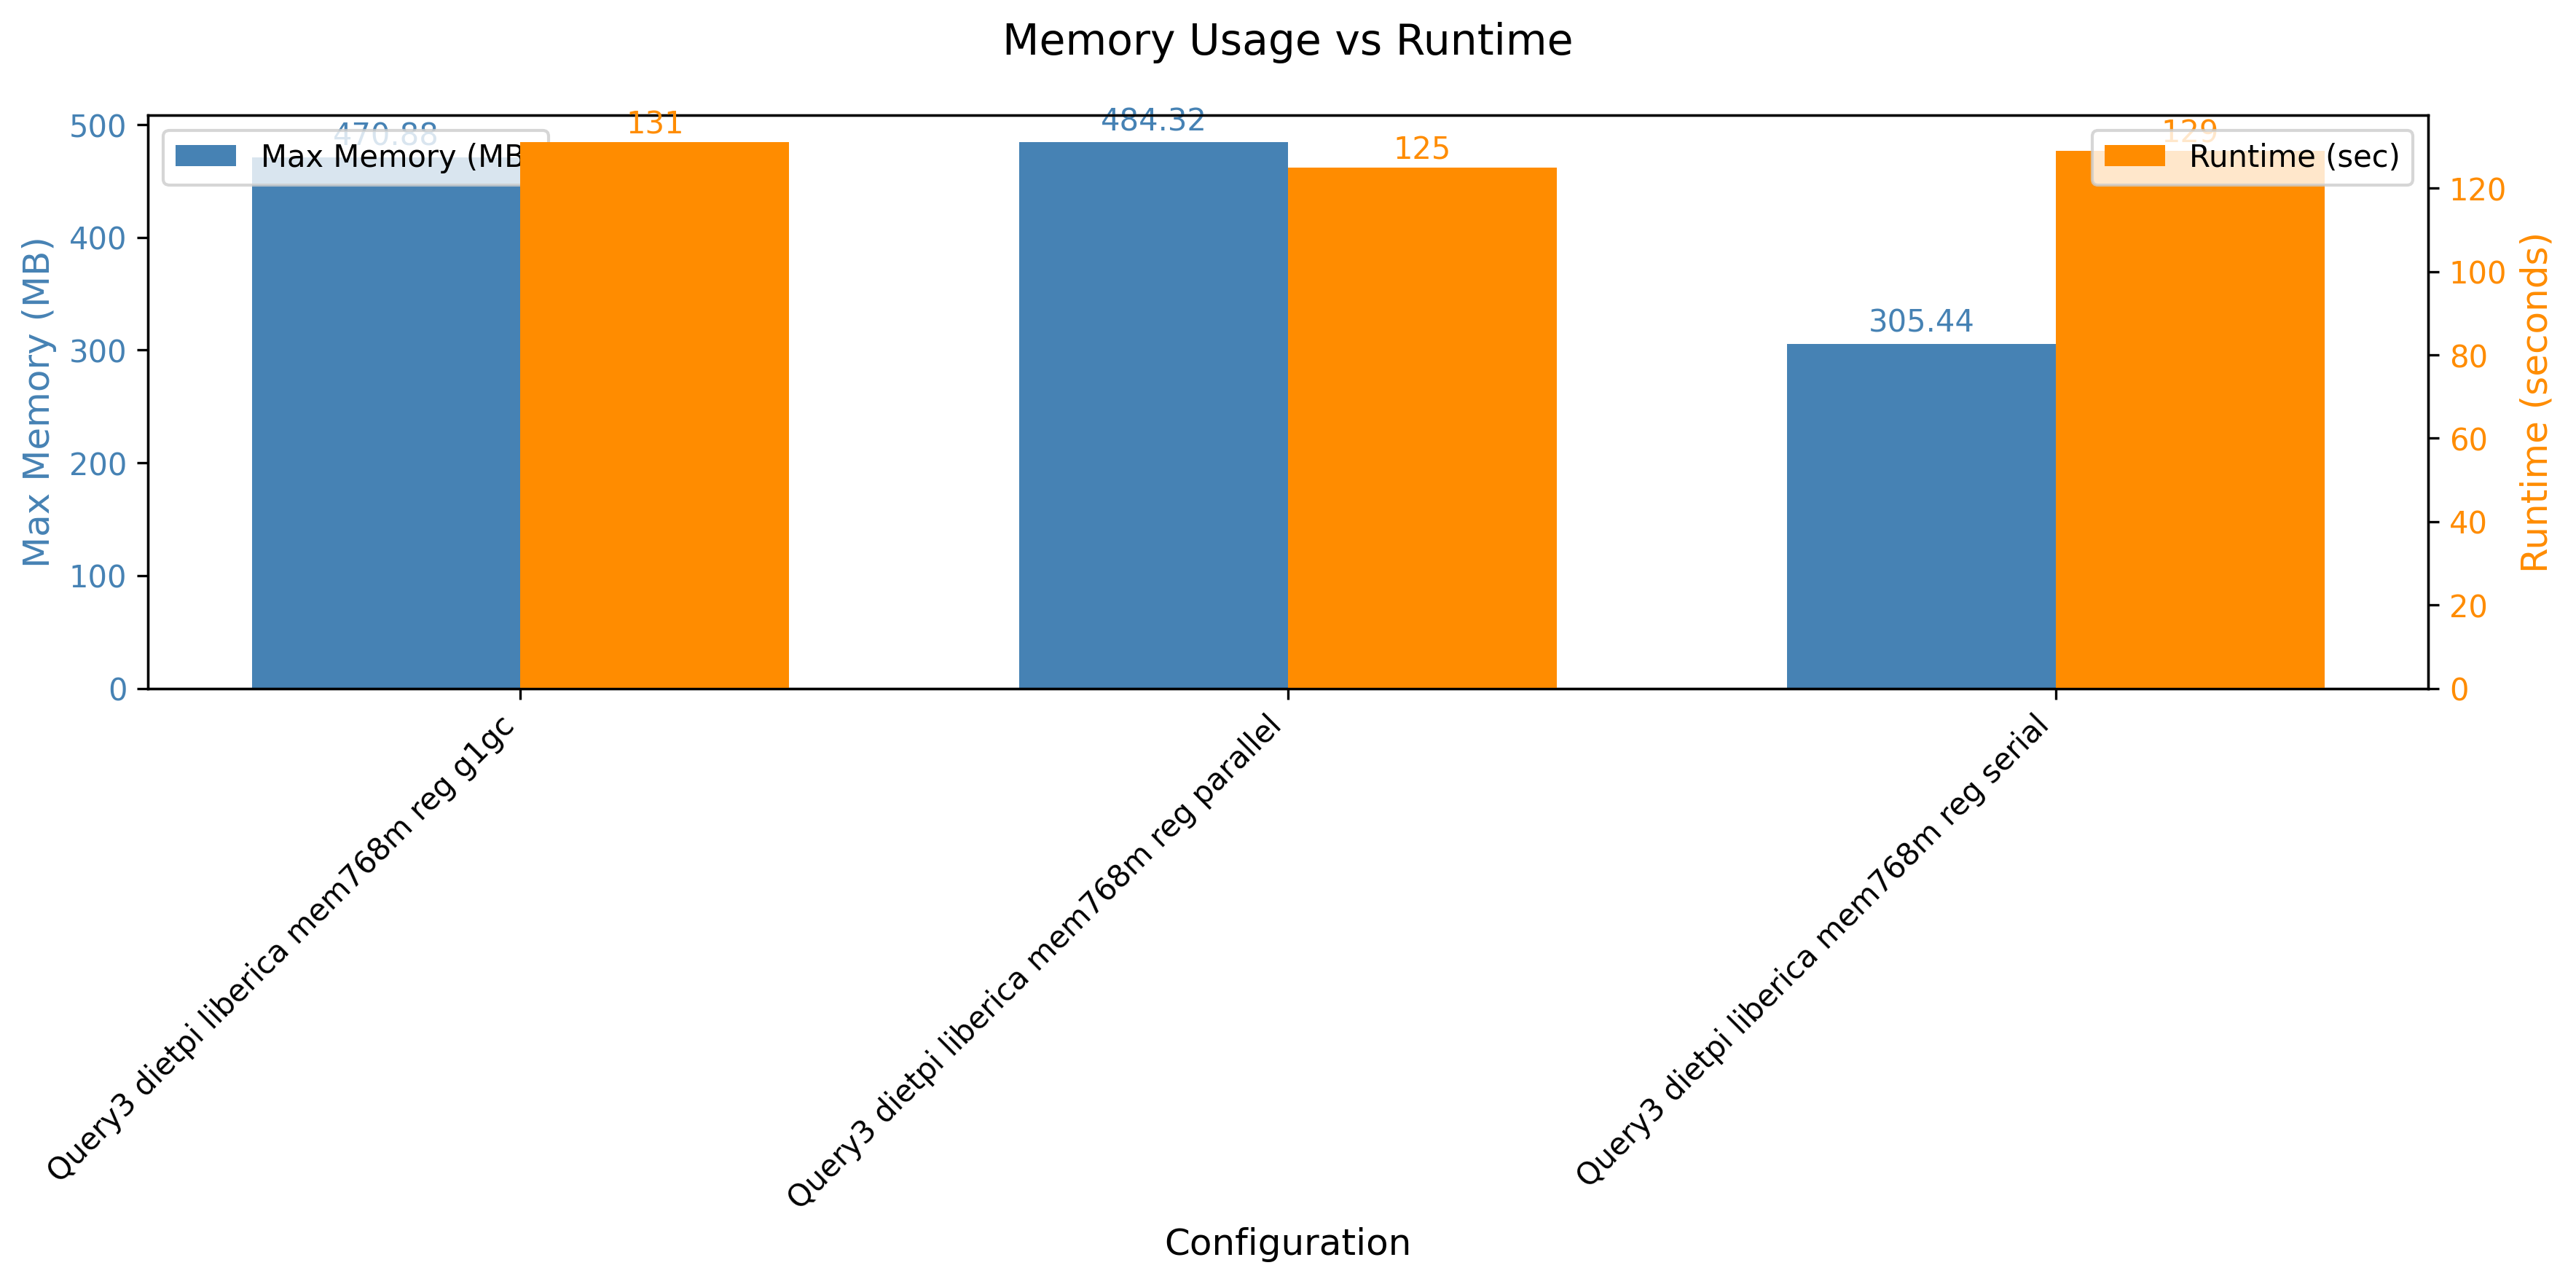

Data behind this chart, as committed beside it:
header, maxmem, runtime
Query3 dietpi liberica mem768m reg g1gc, 482184, 131
Query3 dietpi liberica mem768m reg paral…, 495940, 125
Query3 dietpi liberica mem768m reg seria…, 312768, 129
